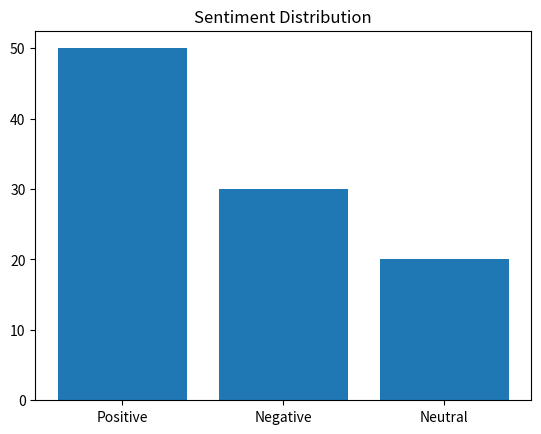

Write the Python code that produced this figure. (Note: this script raises an exception after producing the figure.)
import pandas as pd
import matplotlib.pyplot as plt

# Generate a sample dataset
data = pd.DataFrame({'Sentiment': ['Positive', 'Negative', 'Neutral'], 'Count': [50, 30, 20]})

# Plot the dataset
plt.bar(data['Sentiment'], data['Count'])
plt.title('Sentiment Distribution')
plt.savefig('artifacts/sentiment_distribution.png')
